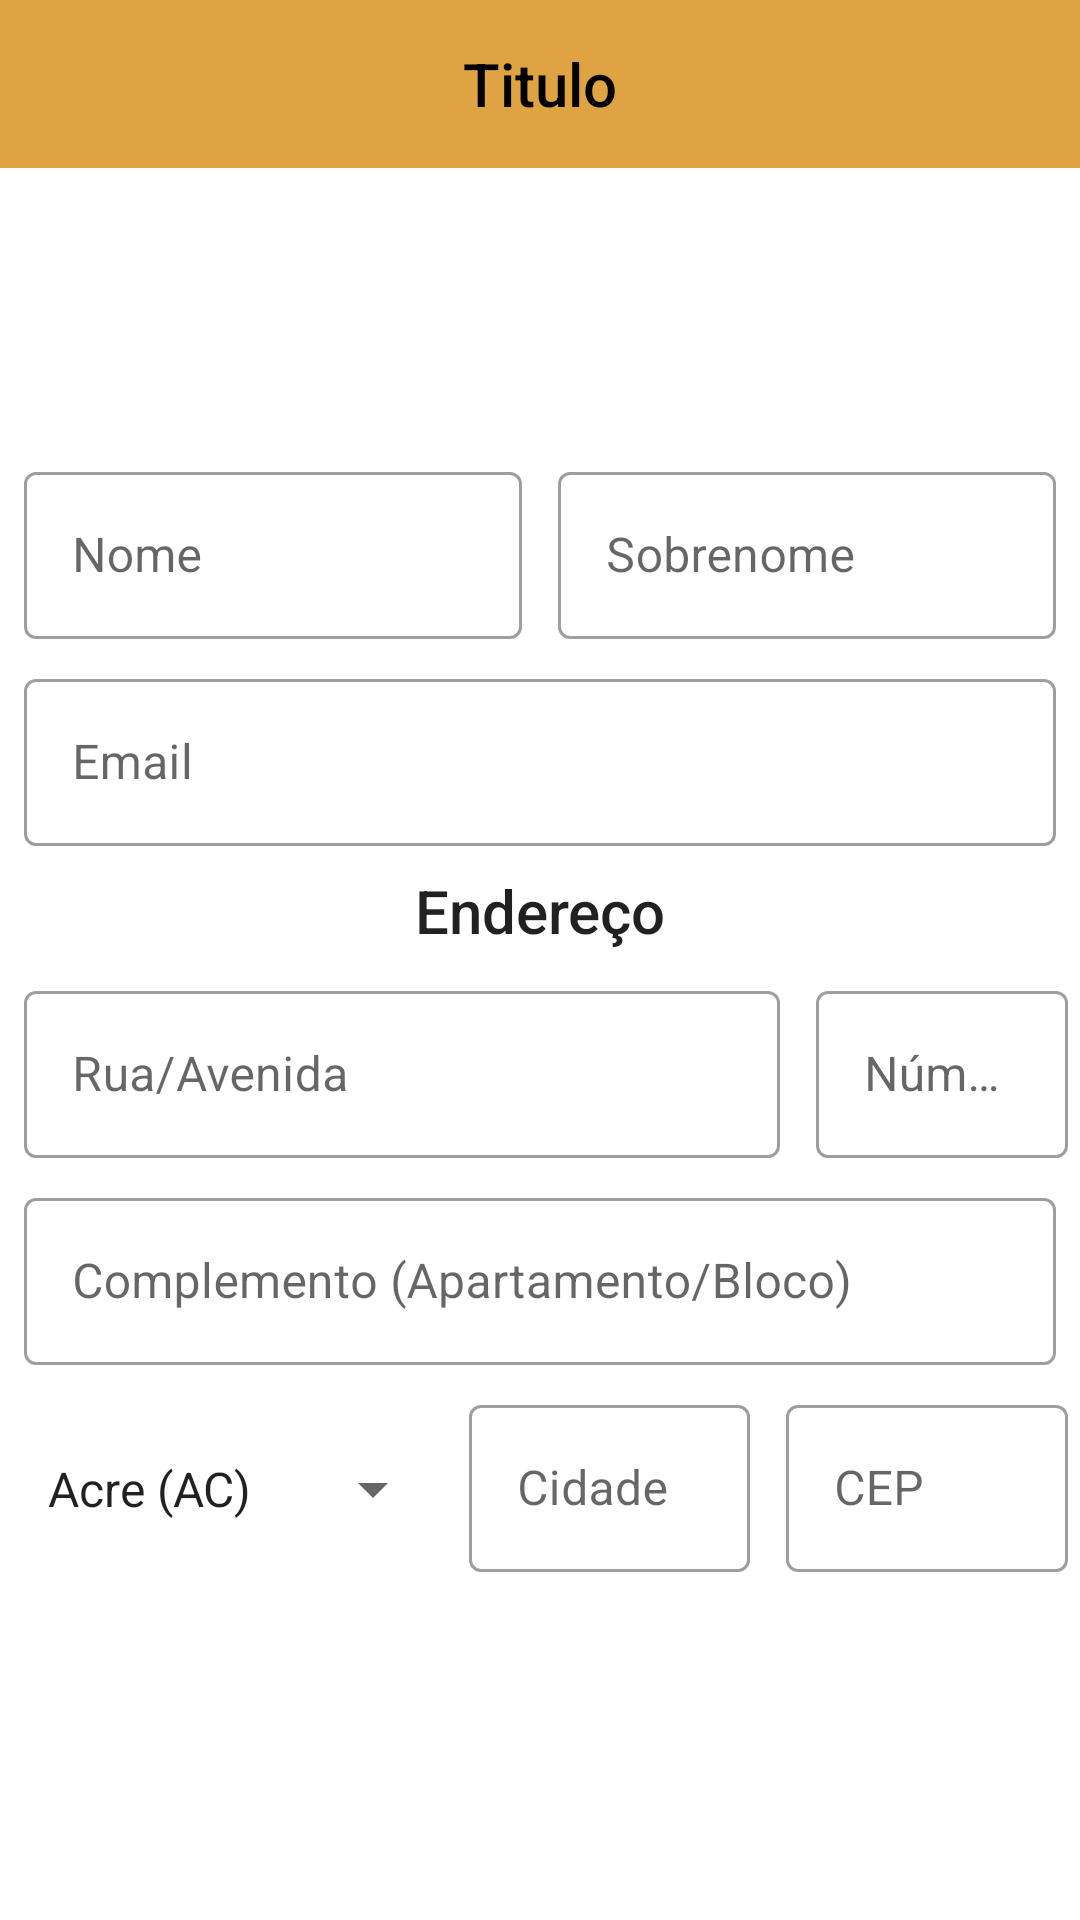

Reconstruct the res/layout file that produces this screen, plus the resources it refers to.
<!-- AndroidManifest.xml: application theme Theme.AplicativoComercio -->
<!-- res/layout/activity_user_profile.xml -->
<?xml version="1.0" encoding="utf-8"?>
<LinearLayout xmlns:android="http://schemas.android.com/apk/res/android"
    xmlns:app="http://schemas.android.com/apk/res-auto"
    xmlns:tools="http://schemas.android.com/tools"
    android:layout_width="match_parent"
    android:layout_height="match_parent"
    android:gravity="center"
    android:orientation="vertical"
    tools:context=".UserProfileActivity">

    <com.google.android.material.appbar.AppBarLayout
        android:id="@+id/app_bar_layout"
        android:layout_width="match_parent"
        android:layout_height="wrap_content">

        <include
            layout="@layout/menu_toolbar_layout"
            android:layout_width="match_parent"
            android:layout_height="?attr/actionBarSize">
        </include>

    </com.google.android.material.appbar.AppBarLayout>

    <ScrollView
        android:layout_width="match_parent"
        android:layout_height="match_parent"
        android:layout_marginTop="8dp">

        <LinearLayout
            android:layout_width="match_parent"
            android:layout_height="match_parent"
            android:gravity="center"
            android:orientation="vertical">

            <ImageView
                android:id="@+id/iv_profile_image"
                android:layout_width="80dp"
                android:layout_height="80dp"
                android:src="@drawable/profile_image">
            </ImageView>

            <LinearLayout
                android:layout_width="match_parent"
                android:layout_height="wrap_content">

                <com.google.android.material.textfield.TextInputLayout
                    android:id="@+id/txt_layout_name"
                    style="@style/Widget.MaterialComponents.TextInputLayout.OutlinedBox"
                    android:layout_width="0dp"
                    android:layout_height="wrap_content"
                    android:layout_marginLeft="8dp"
                    android:layout_marginTop="8dp"
                    android:layout_marginRight="8dp"
                    android:layout_weight="1"
                    android:hint="@string/user_register_nome">

                    <com.google.android.material.textfield.TextInputEditText
                        android:id="@+id/txt_edit_name"
                        android:layout_width="match_parent"
                        android:layout_height="wrap_content"
                        android:inputType="textCapWords">

                    </com.google.android.material.textfield.TextInputEditText>

                </com.google.android.material.textfield.TextInputLayout>

                <com.google.android.material.textfield.TextInputLayout
                    android:id="@+id/txt_layout_surname"
                    style="@style/Widget.MaterialComponents.TextInputLayout.OutlinedBox"
                    android:layout_width="0dp"
                    android:layout_height="wrap_content"
                    android:layout_marginLeft="4dp"
                    android:layout_marginTop="8dp"
                    android:layout_marginRight="8dp"
                    android:layout_weight="1"
                    android:hint="@string/user_profile_sobrenome">

                    <com.google.android.material.textfield.TextInputEditText
                        android:id="@+id/txt_edit_surname"
                        android:layout_width="match_parent"
                        android:layout_height="wrap_content"
                        android:inputType="textCapWords">
                    </com.google.android.material.textfield.TextInputEditText>

                </com.google.android.material.textfield.TextInputLayout>

            </LinearLayout>

            <com.google.android.material.textfield.TextInputLayout
                android:id="@+id/txt_layout_email"
                style="@style/Widget.MaterialComponents.TextInputLayout.OutlinedBox"
                android:layout_width="match_parent"
                android:layout_height="wrap_content"
                android:layout_marginLeft="8dp"
                android:layout_marginTop="8dp"
                android:layout_marginRight="8dp"
                android:hint="@string/user_register_email">

                <com.google.android.material.textfield.TextInputEditText
                    android:id="@+id/txt_edit_email"
                    android:layout_width="match_parent"
                    android:layout_height="wrap_content"
                    android:inputType="textEmailAddress">
                </com.google.android.material.textfield.TextInputEditText>

            </com.google.android.material.textfield.TextInputLayout>

            <TextView
                android:layout_width="match_parent"
                android:layout_height="wrap_content"
                android:layout_marginLeft="8dp"
                android:layout_marginTop="8dp"
                android:layout_marginRight="8dp"
                android:gravity="center"
                android:text="@string/user_profile_endereco"
                android:textAppearance="@style/TextAppearance.AppCompat.Title">

            </TextView>

            <LinearLayout
                android:layout_width="match_parent"
                android:layout_height="wrap_content"
                android:orientation="horizontal">

                <com.google.android.material.textfield.TextInputLayout
                    android:id="@+id/txt_layout_address"
                    style="@style/Widget.MaterialComponents.TextInputLayout.OutlinedBox"
                    android:layout_width="0dp"
                    android:layout_height="wrap_content"
                    android:layout_marginLeft="8dp"
                    android:layout_marginTop="8dp"
                    android:layout_marginRight="4dp"
                    android:layout_weight="3"
                    android:hint="@string/user_profile_rua_avenida">

                    <com.google.android.material.textfield.TextInputEditText
                        android:id="@+id/txt_edit_address"
                        android:layout_width="match_parent"
                        android:layout_height="wrap_content"
                        android:inputType="textCapWords">

                    </com.google.android.material.textfield.TextInputEditText>

                </com.google.android.material.textfield.TextInputLayout>

                <com.google.android.material.textfield.TextInputLayout
                    android:id="@+id/txt_layout_number"
                    style="@style/Widget.MaterialComponents.TextInputLayout.OutlinedBox"
                    android:layout_width="0dp"
                    android:layout_height="wrap_content"
                    android:layout_marginLeft="8dp"
                    android:layout_marginTop="8dp"
                    android:layout_marginRight="4dp"
                    android:layout_weight="1"
                    android:hint="@string/user_profile_numero">

                    <com.google.android.material.textfield.TextInputEditText
                        android:id="@+id/txt_edit_number"
                        android:layout_width="match_parent"
                        android:layout_height="wrap_content"
                        android:inputType="textCapWords">
                    </com.google.android.material.textfield.TextInputEditText>

                </com.google.android.material.textfield.TextInputLayout>

            </LinearLayout>

            <com.google.android.material.textfield.TextInputLayout
                android:id="@+id/txt_layout_address2"
                style="@style/Widget.MaterialComponents.TextInputLayout.OutlinedBox"
                android:layout_width="match_parent"
                android:layout_height="wrap_content"
                android:layout_marginLeft="8dp"
                android:layout_marginTop="8dp"
                android:layout_marginRight="8dp"
                android:hint="@string/user_profile_complemento_apartamento_bloco">

                <com.google.android.material.textfield.TextInputEditText
                    android:id="@+id/txt_edit_address2"
                    android:layout_width="match_parent"
                    android:layout_height="wrap_content"
                    android:inputType="textCapWords">
                </com.google.android.material.textfield.TextInputEditText>

            </com.google.android.material.textfield.TextInputLayout>

            <LinearLayout
                android:layout_width="match_parent"
                android:layout_height="wrap_content"
                android:orientation="horizontal">

                <Spinner
                    android:id="@+id/sp_state"
                    style="@style/Widget.AppCompat.Spinner.DropDown"
                    android:layout_width="0dp"
                    android:layout_height="wrap_content"
                    android:layout_marginLeft="8dp"
                    android:layout_marginTop="8dp"
                    android:layout_marginRight="4dp"
                    android:layout_weight="3"
                    android:entries="@array/states">
                </Spinner>

                <com.google.android.material.textfield.TextInputLayout
                    android:id="@+id/txt_layout_city"
                    style="@style/Widget.MaterialComponents.TextInputLayout.OutlinedBox"
                    android:layout_width="0dp"
                    android:layout_height="wrap_content"
                    android:layout_marginLeft="4dp"
                    android:layout_marginTop="8dp"
                    android:layout_marginRight="4dp"
                    android:layout_weight="2"
                    android:hint="@string/user_profile_cidade">

                    <com.google.android.material.textfield.TextInputEditText
                        android:id="@+id/txt_edit_city"
                        android:layout_width="match_parent"
                        android:layout_height="wrap_content"
                        android:inputType="textCapWords">
                    </com.google.android.material.textfield.TextInputEditText>

                </com.google.android.material.textfield.TextInputLayout>

                <com.google.android.material.textfield.TextInputLayout
                    android:id="@+id/txt_layout_cep"
                    style="@style/Widget.MaterialComponents.TextInputLayout.OutlinedBox"
                    android:layout_width="0dp"
                    android:layout_height="wrap_content"
                    android:layout_marginLeft="8dp"
                    android:layout_marginTop="8dp"
                    android:layout_marginRight="4dp"
                    android:layout_weight="2"
                    android:hint="@string/user_profile_cep">

                    <com.google.android.material.textfield.TextInputEditText
                        android:id="@+id/txt_edit_cep"
                        android:layout_width="match_parent"
                        android:layout_height="wrap_content"
                        android:inputType="textCapWords">

                    </com.google.android.material.textfield.TextInputEditText>

                </com.google.android.material.textfield.TextInputLayout>

            </LinearLayout>

            <Button
                android:id="@+id/btn_user_register"
                style="@style/Widget.MaterialComponents.Button.UnelevatedButton"
                android:layout_width="match_parent"
                android:layout_height="wrap_content"
                android:layout_marginLeft="8dp"
                android:layout_marginTop="8dp"
                android:layout_marginRight="8dp"
                android:text="@string/user_profile_atualizar"></Button>

        </LinearLayout>

    </ScrollView>

</LinearLayout>
<!-- res/layout/menu_toolbar_layout.xml (included above) -->
<?xml version="1.0" encoding="utf-8"?>
<androidx.appcompat.widget.Toolbar
    xmlns:android="http://schemas.android.com/apk/res/android"
    android:id="@+id/toolbar"
    android:layout_width="match_parent"
    android:layout_height="?attr/actionBarSize"
    android:background="@color/colorPrimary">

    <TextView
        android:id="@+id/toolbar_title"
        android:layout_width="wrap_content"
        android:layout_height="wrap_content"
        android:layout_gravity="center"
        android:textColor="@android:color/black"
        android:text="Titulo"
        android:textAppearance="@android:style/TextAppearance.DeviceDefault.Widget.ActionBar.Title">
    </TextView>

</androidx.appcompat.widget.Toolbar>
<!-- resources referenced by this layout -->
<resources>
  <string-array name="states">
          <item>Acre (AC)</item>
          <item>Alagoas (Al)</item>
          <item>Amapá (AP)</item>
          <item>Amazonas (AM)</item>
          <item>Bahia (BA)</item>
          <item>Ceará (CE)</item>
          <item>Distrito Federal (DF)</item>
          <item>Espirito Santo (ES)</item>
          <item>Goiás (GO)</item>
          <item>Maranhão (MA)</item>
          <item>Mato Grosso (MT)</item>
          <item>Mato Grosso do Sul (MS)</item>
          <item>Minas Gerais (MG)</item>
          <item>Pará (PA)</item>
          <item>Paraíba (PB)</item>
          <item>Paraná (PR)</item>
          <item>Pernambuco (PE)</item>
          <item>Piaí (PI)</item>
          <item>Rio de Janeiro (RJ)</item>
          <item>Rio Grande do Norte (RN)</item>
          <item>Rio Grande do Sul (RS)</item>
          <item>Rondônia (RO)</item>
          <item>Roraima (RR)</item>
          <item>Santa Catarina (SC)</item>
          <item>São Paulo (SP)</item>
          <item>Sergipe (SE)</item>
          <item>Tocantins (TO)</item>
          <item>Piaí (PI)</item>
      </string-array>
  <color name="colorPrimary">#e0a342</color>
  <string name="user_profile_atualizar">ATUALIZAR</string>
  <string name="user_profile_cep">CEP</string>
  <string name="user_profile_cidade">Cidade</string>
  <string name="user_profile_complemento_apartamento_bloco">Complemento (Apartamento/Bloco)</string>
  <string name="user_profile_endereco">Endereço</string>
  <string name="user_profile_numero">Número</string>
  <string name="user_profile_rua_avenida">Rua/Avenida</string>
  <string name="user_profile_sobrenome">Sobrenome</string>
  <string name="user_register_email">Email</string>
  <string name="user_register_nome">Nome</string>
  <style name="Theme.AplicativoComercio" parent="Theme.MaterialComponents.Light.NoActionBar">
          
  
          <item name="colorPrimary">@color/colorPrimary</item>
          <item name="colorPrimaryDark">@color/colorPrimaryDark</item>
          <item name="colorAccent">@color/colorAccent</item>
  
          <item name="colorPrimaryVariant">#FF3700B3</item> //purple_700
          <item name="colorOnPrimary">@android:color/white</item>
  
          
  
          <item name="colorSecondary">#FF03DAC5</item> //teal_200
          <item name="colorSecondaryVariant">#FF018786</item> //teal_700
          <item name="colorOnSecondary">#FF000000</item> //black
  
          
  
          <item name="android:statusBarColor" tools:targetApi="l">?attr/colorPrimaryVariant</item>
  
          
  
      </style>
  <color name="colorPrimaryDark">#00574B</color>
  <color name="colorAccent">#aa740d</color>
</resources>
